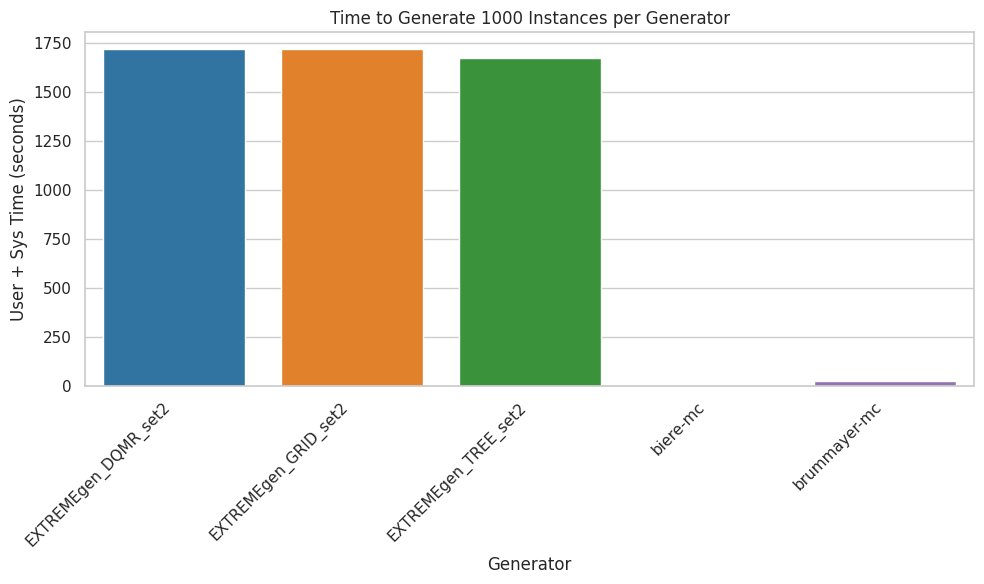

Reproduce this figure in Python.
import matplotlib.pyplot as plt
import seaborn as sns

generators = [
    "EXTREMEgen_DQMR_set2",
    "EXTREMEgen_GRID_set2",
    "EXTREMEgen_TREE_set2",
    "biere-mc",
    "brummayer-mc"
]

user_sys_times = [
    9 * 60 + 34.524 + 19 * 60 + 3.621,  # generator_1000_DQMR.json
    9 * 60 + 39.677 + 18 * 60 + 58.386,  # generator_1000_GRID.json
    9 * 60 + 0.039 + 18 * 60 + 55.316,   # generator_1000_TREE.json
    1.942 + 1.302,                       # generator_1000_biere.json
    20.708 + 4.989                       # generator_1000_brummayer.json
]

import pandas as pd
df = pd.DataFrame({
    'generator': generators,
    'User + Sys Time (seconds)': user_sys_times
})

sns.set(style="whitegrid")
plt.figure(figsize=(10, 6))
sns.barplot(x='generator', y='User + Sys Time (seconds)', data=df, palette=sns.color_palette("tab10"))
plt.xlabel('Generator')
plt.ylabel('User + Sys Time (seconds)')
plt.title('Time to Generate 1000 Instances per Generator')
plt.xticks(rotation=45, ha="right")
plt.tight_layout()
plt.show()
